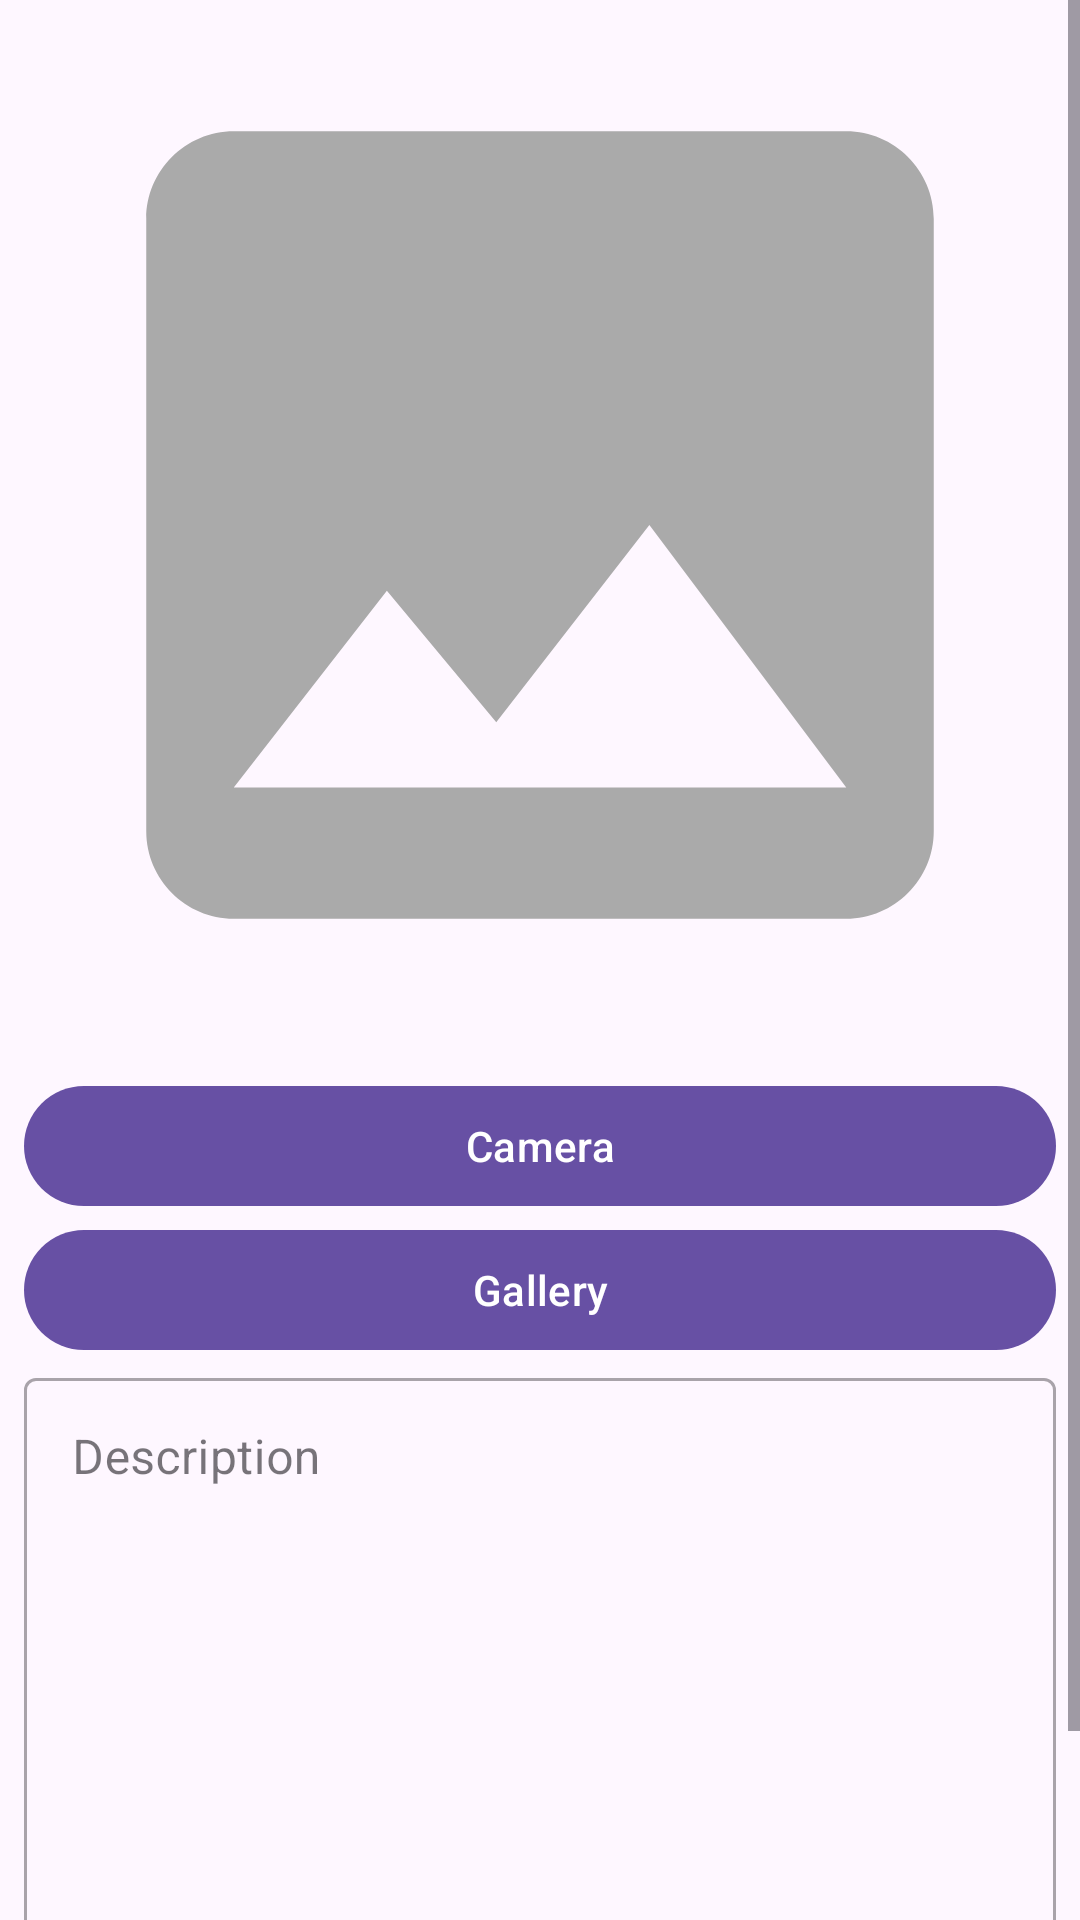

Reconstruct the res/layout file that produces this screen, plus the resources it refers to.
<!-- AndroidManifest.xml: application theme Theme.LoginWithAnimation -->
<!-- res/layout/activity_add_story.xml -->
<?xml version="1.0" encoding="utf-8"?>
<ScrollView xmlns:android="http://schemas.android.com/apk/res/android"
    xmlns:app="http://schemas.android.com/apk/res-auto"
    xmlns:tools="http://schemas.android.com/tools"
    android:id="@+id/main"
    android:layout_width="match_parent"
    android:layout_height="match_parent"
    tools:context=".view.main.AddStoryActivity">

    <androidx.constraintlayout.widget.ConstraintLayout
        android:layout_width="match_parent"
        android:layout_height="wrap_content">

        <ImageView
            android:id="@+id/addStoryImage"
            android:layout_width="match_parent"
            android:layout_height="350dp"
            android:contentDescription="@string/content_desc_upload_story_img"
            app:layout_constraintEnd_toEndOf="parent"
            app:layout_constraintStart_toStartOf="parent"
            app:layout_constraintTop_toTopOf="parent"
            app:srcCompat="@drawable/ic_image" />

        <com.google.android.material.button.MaterialButton
            android:id="@+id/cameraButton"
            android:layout_width="0dp"
            android:layout_height="wrap_content"
            android:layout_marginHorizontal="8dp"
            android:layout_marginTop="8dp"
            android:text="@string/camera_button_text"
            app:layout_constraintEnd_toEndOf="parent"
            app:layout_constraintStart_toStartOf="parent"
            app:layout_constraintTop_toBottomOf="@+id/addStoryImage" />

        <com.google.android.material.button.MaterialButton
            android:id="@+id/galleryButton"
            android:layout_width="0dp"
            android:layout_height="wrap_content"
            android:layout_marginHorizontal="8dp"
            android:text="@string/gallery_button_text"
            app:layout_constraintEnd_toEndOf="parent"
            app:layout_constraintStart_toStartOf="parent"
            app:layout_constraintTop_toBottomOf="@+id/cameraButton" />

        <com.google.android.material.textfield.TextInputLayout
            android:id="@+id/descriptionTextInputLayout"
            style="@style/Widget.MaterialComponents.TextInputLayout.OutlinedBox"
            android:layout_width="0dp"
            android:layout_height="200dp"
            android:layout_marginStart="8dp"
            android:layout_marginEnd="8dp"
            android:hint="@string/description_text_input"
            app:endIconMode="clear_text"
            app:layout_constraintEnd_toEndOf="parent"
            app:layout_constraintStart_toStartOf="parent"
            app:layout_constraintTop_toBottomOf="@+id/galleryButton">

            <com.google.android.material.textfield.TextInputEditText
                android:id="@+id/ed_add_description"
                android:layout_width="match_parent"
                android:layout_height="match_parent"
                android:ems="10"
                android:gravity="start|top" />

        </com.google.android.material.textfield.TextInputLayout>

        <com.google.android.material.button.MaterialButton
            android:id="@+id/uploadButton"
            android:layout_width="match_parent"
            android:layout_height="wrap_content"
            android:layout_marginHorizontal="8dp"
            android:layout_marginTop="8dp"
            android:text="@string/upload_button_text"
            app:layout_constraintEnd_toEndOf="parent"
            app:layout_constraintStart_toStartOf="parent"
            app:layout_constraintTop_toBottomOf="@+id/descriptionTextInputLayout" />


        <androidx.constraintlayout.widget.Guideline
            android:id="@+id/guideline"
            android:layout_width="wrap_content"
            android:layout_height="wrap_content"
            android:orientation="vertical"
            app:layout_constraintGuide_begin="205dp" />

        <com.google.android.material.progressindicator.LinearProgressIndicator
            android:id="@+id/progressBar"
            android:layout_width="match_parent"
            android:layout_height="wrap_content"
            android:indeterminate="true"
            android:visibility="gone"
            app:layout_constraintEnd_toEndOf="parent"
            app:layout_constraintStart_toStartOf="parent"
            app:layout_constraintTop_toTopOf="parent" />

    </androidx.constraintlayout.widget.ConstraintLayout>

</ScrollView>
<!-- resources referenced by this layout -->
<resources>
  <!-- drawable ic_image (drawable) -->
  <vector xmlns:android="http://schemas.android.com/apk/res/android" android:height="24dp" android:tint="@android:color/darker_gray" android:viewportHeight="24" android:viewportWidth="24" android:width="24dp">
        
      <path android:fillColor="@android:color/darker_gray" android:pathData="M21,19V5c0,-1.1 -0.9,-2 -2,-2H5c-1.1,0 -2,0.9 -2,2v14c0,1.1 0.9,2 2,2h14c1.1,0 2,-0.9 2,-2zM8.5,13.5l2.5,3.01L14.5,12l4.5,6H5l3.5,-4.5z"/>
      
  </vector>
  <string name="camera_button_text">Camera</string>
  <string name="content_desc_upload_story_img">A brief image to upload a picture.</string>
  <string name="description_text_input">Description</string>
  <string name="gallery_button_text">Gallery</string>
  <string name="upload_button_text">Upload</string>
  <style name="Theme.LoginWithAnimation" parent="Base.Theme.LoginWithAnimation" />
  <style name="Base.Theme.LoginWithAnimation" parent="Theme.Material3.DayNight">
          
          
      </style>
</resources>
